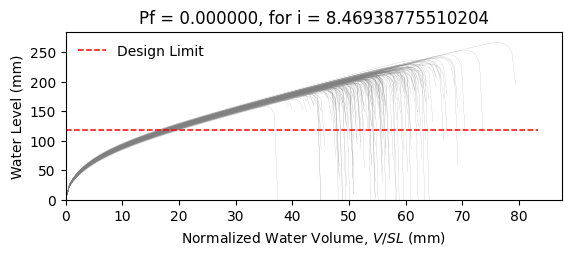

Values plotted in this chart, from the file beside it:
W8X18, L = 360.0 in, slope = 0.020833333333333332 in/in, dead load = 6.944444444444444e-05 kip/in…
zwlim AISC Appendix 2, zwlim DAMP, zwlim Proposed for ASCE 7, zwlim Neglect Ponding, dhnom Denver, dhnom New York, dhnom New Orleans, dh Denver, dh New York, dh New Orleans, dmax
6.663, 5.007, 5.883, 8.96, 2.471, 2.471, 2.471, 2.102, 2.102, 2.102, 8.469, Safe, 
6.663, 5.007, 5.883, 8.96, 2.471, 2.471, 2.471, 2.102, 2.102, 2.102, 7.723, Safe, 
6.663, 5.007, 5.883, 8.96, 2.471, 2.471, 2.471, 2.102, 2.102, 2.102, 7.661, Safe, 
6.663, 5.007, 5.883, 8.96, 2.471, 2.471, 2.471, 2.102, 2.102, 2.102, 8.843, Safe, 
6.663, 5.007, 5.883, 8.96, 2.471, 2.471, 2.471, 2.102, 2.102, 2.102, 7.11, Safe, 
6.663, 5.007, 5.883, 8.96, 2.471, 2.471, 2.471, 2.102, 2.102, 2.102, 10.49, Safe, 
6.663, 5.007, 5.883, 8.96, 2.471, 2.471, 2.471, 2.102, 2.102, 2.102, 8.114, Safe, 
6.663, 5.007, 5.883, 8.96, 2.471, 2.471, 2.471, 2.102, 2.102, 2.102, 7.432, Safe, 
6.663, 5.007, 5.883, 8.96, 2.471, 2.471, 2.471, 2.102, 2.102, 2.102, 8.471, Safe, 
6.663, 5.007, 5.883, 8.96, 2.471, 2.471, 2.471, 2.102, 2.102, 2.102, 7.978, Safe, 
6.663, 5.007, 5.883, 8.96, 2.471, 2.471, 2.471, 2.102, 2.102, 2.102, 6.914, Safe, 
6.663, 5.007, 5.883, 8.96, 2.471, 2.471, 2.471, 2.102, 2.102, 2.102, 6.875, Safe, 
6.663, 5.007, 5.883, 8.96, 2.471, 2.471, 2.471, 2.102, 2.102, 2.102, 8.781, Safe, 
6.663, 5.007, 5.883, 8.96, 2.471, 2.471, 2.471, 2.102, 2.102, 2.102, 7.6, Safe, 
6.663, 5.007, 5.883, 8.96, 2.471, 2.471, 2.471, 2.102, 2.102, 2.102, 8.605, Safe, 
6.663, 5.007, 5.883, 8.96, 2.471, 2.471, 2.471, 2.102, 2.102, 2.102, 7.967, Safe, 
6.663, 5.007, 5.883, 8.96, 2.471, 2.471, 2.471, 2.102, 2.102, 2.102, 8.218, Safe, 
6.663, 5.007, 5.883, 8.96, 2.471, 2.471, 2.471, 2.102, 2.102, 2.102, 9.034, Safe, 
6.663, 5.007, 5.883, 8.96, 2.471, 2.471, 2.471, 2.102, 2.102, 2.102, 7.488, Safe, 
6.663, 5.007, 5.883, 8.96, 2.471, 2.471, 2.471, 2.102, 2.102, 2.102, 7.956, Safe, 
6.663, 5.007, 5.883, 8.96, 2.471, 2.471, 2.471, 2.102, 2.102, 2.102, 7.333, Safe, 
6.663, 5.007, 5.883, 8.96, 2.471, 2.471, 2.471, 2.102, 2.102, 2.102, 8.617, Safe, 
6.663, 5.007, 5.883, 8.96, 2.471, 2.471, 2.471, 2.102, 2.102, 2.102, 8.497, Safe, 
6.663, 5.007, 5.883, 8.96, 2.471, 2.471, 2.471, 2.102, 2.102, 2.102, 8.059, Safe, 
6.663, 5.007, 5.883, 8.96, 2.471, 2.471, 2.471, 2.102, 2.102, 2.102, 7.938, Safe, 
6.663, 5.007, 5.883, 8.96, 2.471, 2.471, 2.471, 2.102, 2.102, 2.102, 7.02, Safe, 
6.663, 5.007, 5.883, 8.96, 2.471, 2.471, 2.471, 2.102, 2.102, 2.102, 8.59, Safe, 
6.663, 5.007, 5.883, 8.96, 2.471, 2.471, 2.471, 2.102, 2.102, 2.102, 8.022, Safe, 
6.663, 5.007, 5.883, 8.96, 2.471, 2.471, 2.471, 2.102, 2.102, 2.102, 7.541, Safe, 
6.663, 5.007, 5.883, 8.96, 2.471, 2.471, 2.471, 2.102, 2.102, 2.102, 8.977, Safe, 
6.663, 5.007, 5.883, 8.96, 2.471, 2.471, 2.471, 2.102, 2.102, 2.102, 8.52, Safe, 
6.663, 5.007, 5.883, 8.96, 2.471, 2.471, 2.471, 2.102, 2.102, 2.102, 8.34, Safe, 
6.663, 5.007, 5.883, 8.96, 2.471, 2.471, 2.471, 2.102, 2.102, 2.102, 7.731, Safe, 
6.663, 5.007, 5.883, 8.96, 2.471, 2.471, 2.471, 2.102, 2.102, 2.102, 8.994, Safe, 
6.663, 5.007, 5.883, 8.96, 2.471, 2.471, 2.471, 2.102, 2.102, 2.102, 8.539, Safe, 
6.663, 5.007, 5.883, 8.96, 2.471, 2.471, 2.471, 2.102, 2.102, 2.102, 7.496, Safe, 
6.663, 5.007, 5.883, 8.96, 2.471, 2.471, 2.471, 2.102, 2.102, 2.102, 8.2, Safe, 
6.663, 5.007, 5.883, 8.96, 2.471, 2.471, 2.471, 2.102, 2.102, 2.102, 8.51, Safe, 
6.663, 5.007, 5.883, 8.96, 2.471, 2.471, 2.471, 2.102, 2.102, 2.102, 8.858, Safe, 
6.663, 5.007, 5.883, 8.96, 2.471, 2.471, 2.471, 2.102, 2.102, 2.102, 7.018, Safe, 
6.663, 5.007, 5.883, 8.96, 2.471, 2.471, 2.471, 2.102, 2.102, 2.102, 9.299, Safe, 
6.663, 5.007, 5.883, 8.96, 2.471, 2.471, 2.471, 2.102, 2.102, 2.102, 7.874, Safe, 
6.663, 5.007, 5.883, 8.96, 2.471, 2.471, 2.471, 2.102, 2.102, 2.102, 7.946, Safe, 
6.663, 5.007, 5.883, 8.96, 2.471, 2.471, 2.471, 2.102, 2.102, 2.102, 8.104, Safe, 
6.663, 5.007, 5.883, 8.96, 2.471, 2.471, 2.471, 2.102, 2.102, 2.102, 8.719, Safe, 
6.663, 5.007, 5.883, 8.96, 2.471, 2.471, 2.471, 2.102, 2.102, 2.102, 7.241, Safe, 
6.663, 5.007, 5.883, 8.96, 2.471, 2.471, 2.471, 2.102, 2.102, 2.102, 8.164, Safe, 
6.663, 5.007, 5.883, 8.96, 2.471, 2.471, 2.471, 2.102, 2.102, 2.102, 7.499, Safe, 
6.663, 5.007, 5.883, 8.96, 2.471, 2.471, 2.471, 2.102, 2.102, 2.102, 8.166, Safe, 
6.663, 5.007, 5.883, 8.96, 2.471, 2.471, 2.471, 2.102, 2.102, 2.102, 7.459, Safe, 
6.663, 5.007, 5.883, 8.96, 2.471, 2.471, 2.471, 2.102, 2.102, 2.102, 8.546, Safe, 
6.663, 5.007, 5.883, 8.96, 2.471, 2.471, 2.471, 2.102, 2.102, 2.102, 6.701, Safe, 
6.663, 5.007, 5.883, 8.96, 2.471, 2.471, 2.471, 2.102, 2.102, 2.102, 8.266, Safe, 
6.663, 5.007, 5.883, 8.96, 2.471, 2.471, 2.471, 2.102, 2.102, 2.102, 7.687, Safe, 
6.663, 5.007, 5.883, 8.96, 2.471, 2.471, 2.471, 2.102, 2.102, 2.102, 9.22, Safe, 
6.663, 5.007, 5.883, 8.96, 2.471, 2.471, 2.471, 2.102, 2.102, 2.102, 7.378, Safe, 
6.663, 5.007, 5.883, 8.96, 2.471, 2.471, 2.471, 2.102, 2.102, 2.102, 7.944, Safe, 
6.663, 5.007, 5.883, 8.96, 2.471, 2.471, 2.471, 2.102, 2.102, 2.102, 7.466, Safe, 
6.663, 5.007, 5.883, 8.96, 2.471, 2.471, 2.471, 2.102, 2.102, 2.102, 7.162, Safe, 
... 142 more rows
